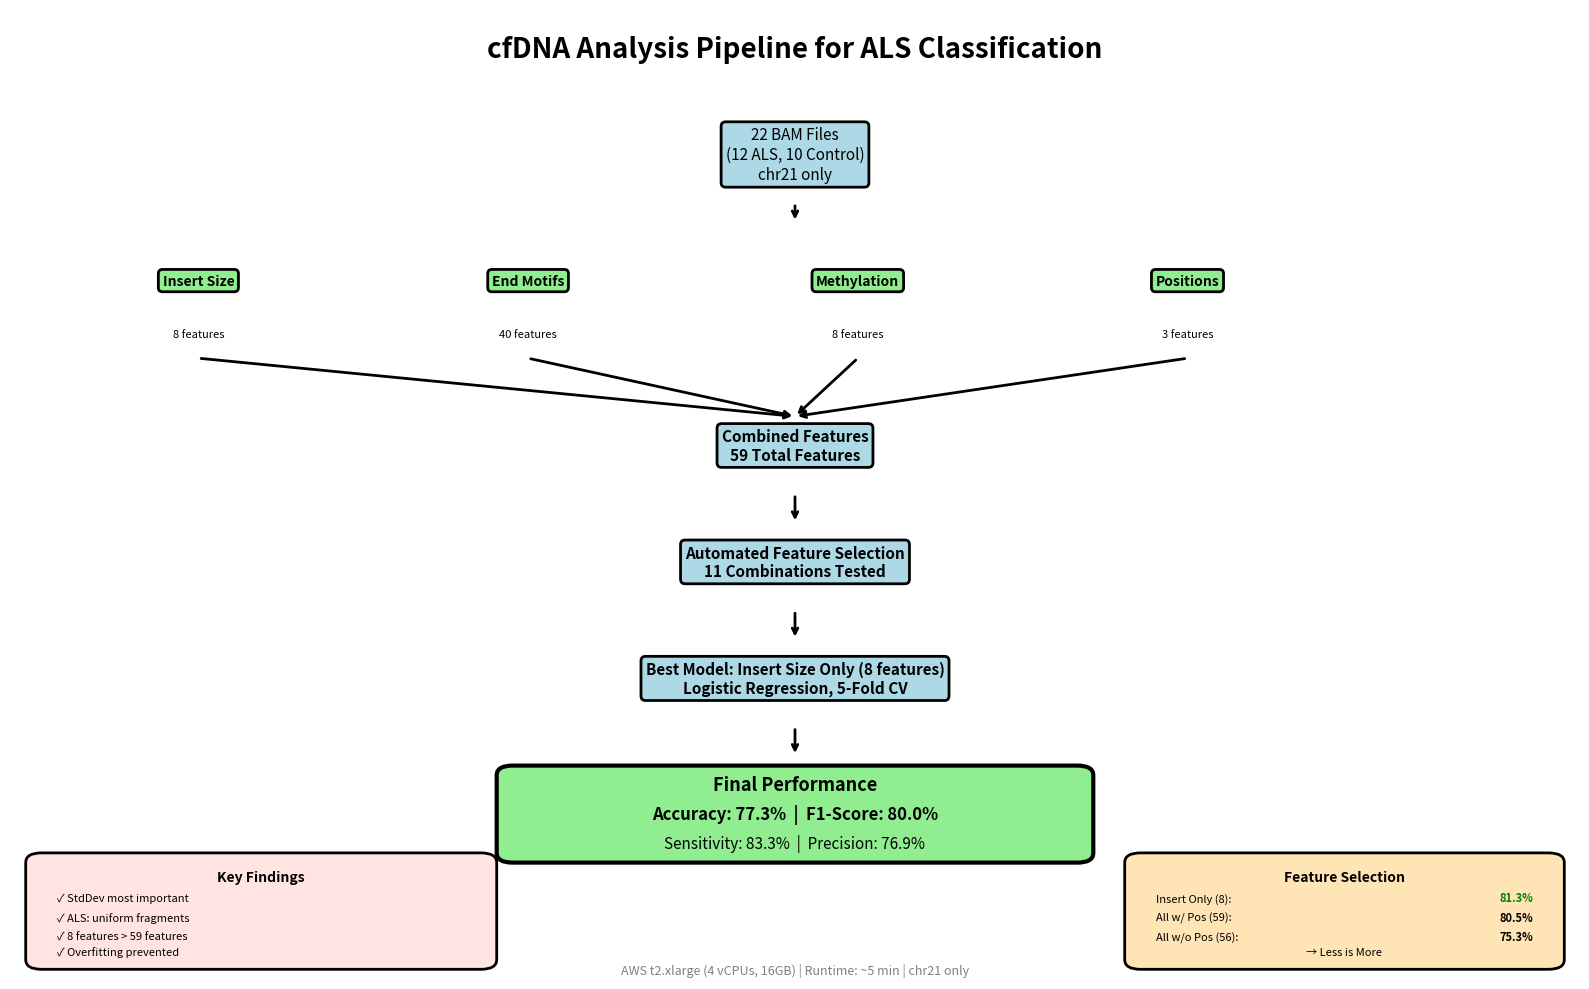

Generate this figure with matplotlib:
#!/usr/bin/env python3
"""
Create a summary figure showing the pipeline workflow and performance
"""
import matplotlib.pyplot as plt
import matplotlib.patches as mpatches
from matplotlib.patches import FancyBboxPatch, FancyArrowPatch
import numpy as np

def create_summary_figure(output_file):
    fig = plt.figure(figsize=(16, 10))
    ax = plt.gca()
    ax.set_xlim(0, 10)
    ax.set_ylim(0, 10)
    ax.axis('off')
    
    # Title
    ax.text(5, 9.5, 'cfDNA Analysis Pipeline for ALS Classification', 
            ha='center', fontsize=20, fontweight='bold')
    
    # Box styling
    box_props = dict(boxstyle='round,pad=0.3', facecolor='lightblue', 
                     edgecolor='black', linewidth=2)
    feature_props = dict(boxstyle='round,pad=0.3', facecolor='lightgreen', 
                         edgecolor='black', linewidth=2)
    result_props = dict(boxstyle='round,pad=0.3', facecolor='lightyellow', 
                        edgecolor='black', linewidth=2)
    
    # Data Input
    ax.text(5, 8.5, '22 BAM Files\n(12 ALS, 10 Control)\nchr21 only', 
            ha='center', va='center', fontsize=11, bbox=box_props)
    
    # Arrow down
    ax.annotate('', xy=(5, 7.8), xytext=(5, 8.0),
                arrowprops=dict(arrowstyle='->', lw=2, color='black'))
    
    # Feature Extraction (4 parallel boxes)
    y_pos = 7.2
    
    # Insert Size
    ax.text(1.2, y_pos, 'Insert Size', 
            ha='center', va='center', fontsize=10, fontweight='bold', bbox=feature_props)
    ax.text(1.2, y_pos-0.5, '8 features', ha='center', va='top', fontsize=8)
    
    # End Motifs
    ax.text(3.3, y_pos, 'End Motifs', 
            ha='center', va='center', fontsize=10, fontweight='bold', bbox=feature_props)
    ax.text(3.3, y_pos-0.5, '40 features', ha='center', va='top', fontsize=8)
    
    # Methylation
    ax.text(5.4, y_pos, 'Methylation', 
            ha='center', va='center', fontsize=10, fontweight='bold', bbox=feature_props)
    ax.text(5.4, y_pos-0.5, '8 features', ha='center', va='top', fontsize=8)
    
    # Positions
    ax.text(7.5, y_pos, 'Positions', 
            ha='center', va='center', fontsize=10, fontweight='bold', bbox=feature_props)
    ax.text(7.5, y_pos-0.5, '3 features', ha='center', va='top', fontsize=8)
    
    # Arrows converging
    ax.annotate('', xy=(5, 5.8), xytext=(1.2, 6.4),
                arrowprops=dict(arrowstyle='->', lw=2, color='black'))
    ax.annotate('', xy=(5, 5.8), xytext=(3.3, 6.4),
                arrowprops=dict(arrowstyle='->', lw=2, color='black'))
    ax.annotate('', xy=(5, 5.8), xytext=(5.4, 6.4),
                arrowprops=dict(arrowstyle='->', lw=2, color='black'))
    ax.annotate('', xy=(5, 5.8), xytext=(7.5, 6.4),
                arrowprops=dict(arrowstyle='->', lw=2, color='black'))
    
    # Combined Features
    ax.text(5, 5.5, 'Combined Features\n59 Total Features', 
            ha='center', va='center', fontsize=11, fontweight='bold', bbox=box_props)
    
    # Arrow down
    ax.annotate('', xy=(5, 4.7), xytext=(5, 5.0),
                arrowprops=dict(arrowstyle='->', lw=2, color='black'))
    
    # Feature Selection
    ax.text(5, 4.3, 'Automated Feature Selection\n11 Combinations Tested', 
            ha='center', va='center', fontsize=11, fontweight='bold', bbox=box_props)
    
    # Arrow down
    ax.annotate('', xy=(5, 3.5), xytext=(5, 3.8),
                arrowprops=dict(arrowstyle='->', lw=2, color='black'))
    
    # Classification
    ax.text(5, 3.1, 'Best Model: Insert Size Only (8 features)\nLogistic Regression, 5-Fold CV', 
            ha='center', va='center', fontsize=11, fontweight='bold', bbox=box_props)
    
    # Arrow down
    ax.annotate('', xy=(5, 2.3), xytext=(5, 2.6),
                arrowprops=dict(arrowstyle='->', lw=2, color='black'))
    
    # Results
    result_box = FancyBboxPatch((3.2, 1.3), 3.6, 0.8, 
                                boxstyle='round,pad=0.1', 
                                facecolor='#90EE90', edgecolor='black', linewidth=3)
    ax.add_patch(result_box)
    
    ax.text(5, 2.0, 'Final Performance', 
            ha='center', va='center', fontsize=13, fontweight='bold')
    ax.text(5, 1.7, 'Accuracy: 77.3%  |  F1-Score: 80.0%', 
            ha='center', va='center', fontsize=12, fontweight='bold')
    ax.text(5, 1.4, 'Sensitivity: 83.3%  |  Precision: 76.9%', 
            ha='center', va='center', fontsize=11)
    
    # Feature Selection Results (right side)
    prog_box = FancyBboxPatch((7.2, 0.2), 2.6, 1.0, 
                              boxstyle='round,pad=0.1', 
                              facecolor='#FFE4B5', edgecolor='black', linewidth=2)
    ax.add_patch(prog_box)
    
    ax.text(8.5, 1.05, 'Feature Selection', 
            ha='center', va='center', fontsize=10, fontweight='bold')
    ax.text(7.3, 0.8, 'Insert Only (8):', ha='left', fontsize=8)
    ax.text(9.7, 0.8, '81.3%', ha='right', fontsize=8, fontweight='bold', color='green')
    ax.text(7.3, 0.6, 'All w/ Pos (59):', ha='left', fontsize=8)
    ax.text(9.7, 0.6, '80.5%', ha='right', fontsize=8, fontweight='bold')
    ax.text(7.3, 0.4, 'All w/o Pos (56):', ha='left', fontsize=8)
    ax.text(9.7, 0.4, '75.3%', ha='right', fontsize=8, fontweight='bold')
    ax.text(8.5, 0.25, '→ Less is More', ha='center', fontsize=8, style='italic')
    
    # Key findings box (left side)
    find_box = FancyBboxPatch((0.2, 0.2), 2.8, 1.0, 
                              boxstyle='round,pad=0.1', 
                              facecolor='#FFE4E1', edgecolor='black', linewidth=2)
    ax.add_patch(find_box)
    
    ax.text(1.6, 1.05, 'Key Findings', 
            ha='center', va='center', fontsize=10, fontweight='bold')
    ax.text(0.3, 0.8, '✓ StdDev most important', ha='left', fontsize=8)
    ax.text(0.3, 0.6, '✓ ALS: uniform fragments', ha='left', fontsize=8)
    ax.text(0.3, 0.4, '✓ 8 features > 59 features', ha='left', fontsize=8)
    ax.text(0.3, 0.25, '✓ Overfitting prevented', ha='left', fontsize=8)
    
    # Runtime note
    ax.text(5, 0.05, 'AWS t2.xlarge (4 vCPUs, 16GB) | Runtime: ~5 min | chr21 only', 
            ha='center', fontsize=9, style='italic', color='gray')
    
    plt.tight_layout()
    plt.savefig(output_file, dpi=300, bbox_inches='tight', facecolor='white')
    print(f"Summary figure saved to: {output_file}")

if __name__ == '__main__':
    create_summary_figure('pipeline_summary.png')
